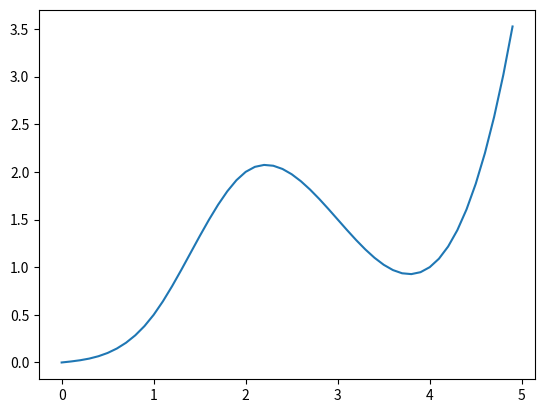

The script that saved this image:
from typing import Tuple, List
import bisect
import matplotlib.pyplot as plt


def compute_changes(x: List[float]) -> List[float]:
    return [x[i + 1] - x[i] for i in range(len(x) - 1)]


def create_tridiagonalmatrix(
        n: int,
        h: List[float]) -> Tuple[List[float], List[float], List[float]]:
    A = [h[i] / (h[i] + h[i + 1]) for i in range(n - 2)] + [0]
    B = [2] * n
    C = [0] + [h[i + 1] / (h[i] + h[i + 1]) for i in range(n - 2)]
    return A, B, C


def create_target(n: int, h: List[float], y: List[float]):
    return [0] + [
        6 * ((y[i + 1] - y[i]) / h[i] - (y[i] - y[i - 1]) / h[i - 1]) /
        (h[i] + h[i - 1]) for i in range(1, n - 1)
    ] + [0]


def solve_tridiagonalsystem(A: List[float], B: List[float], C: List[float],
                            D: List[float]):
    c_p = C + [0]
    d_p = [0] * len(B)
    X = [0] * len(B)

    c_p[0] = C[0] / B[0]
    d_p[0] = D[0] / B[0]
    for i in range(1, len(B)):
        c_p[i] = c_p[i] / (B[i] - c_p[i - 1] * A[i - 1])
        d_p[i] = (D[i] - d_p[i - 1] * A[i - 1]) / (B[i] -
                                                   c_p[i - 1] * A[i - 1])

    X[-1] = d_p[-1]
    for i in range(len(B) - 2, -1, -1):
        X[i] = d_p[i] - c_p[i] * X[i + 1]

    return X


def compute_spline(x: List[float], y: List[float]):
    n = len(x)
    if n < 3:
        raise ValueError('Too short an array')
    if n != len(y):
        raise ValueError('Array lengths are different')

    h = compute_changes(x)
    if any(v < 0 for v in h):
        raise ValueError('X must be strictly increasing')

    A, B, C = create_tridiagonalmatrix(n, h)
    D = create_target(n, h, y)

    M = solve_tridiagonalsystem(A, B, C, D)

    coefficients = [[
        (M[i + 1] - M[i]) * h[i] * h[i] / 6, M[i] * h[i] * h[i] / 2,
        (y[i + 1] - y[i] - (M[i + 1] + 2 * M[i]) * h[i] * h[i] / 6), y[i]
    ] for i in range(n - 1)]

    def spline(val):
        idx = min(bisect.bisect(x, val) - 1, n - 2)
        z = (val - x[idx]) / h[idx]
        C = coefficients[idx]
        return (((C[0] * z) + C[1]) * z + C[2]) * z + C[3]

    return spline


test_x = [0, 1, 2, 3]
test_y = [0, 0.5, 2, 1.5]
spline = compute_spline(test_x, test_y)

for i, x in enumerate(test_x):
    assert abs(test_y[i] - spline(x)) < 1e-8, f'Error at {x}, {test_y[i]}'

x_vals = [v / 10 for v in range(0, 50, 1)]
y_vals = [spline(y) for y in x_vals]

plt.plot(x_vals, y_vals)
plt.show()